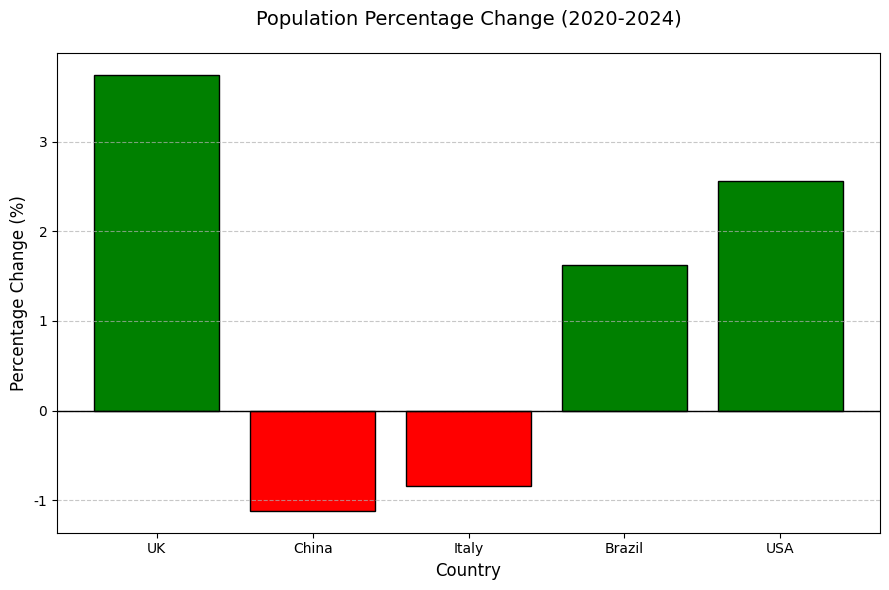

Write Python code to recreate this figure.
import matplotlib.pyplot as plt

# Task 3: Population Growth Rate Analysis

# Step 1: Define population data (2020 & 2024) 
# Define population dataset (unit: million)
# Structure: {Country: {'2020': value, '2024': value}}
population_data = {
    'UK': {'2020': 66.7, '2024': 69.2},
    'China': {'2020': 1426, '2024': 1410},
    'Italy': {'2020': 59.4, '2024': 58.9},
    'Brazil': {'2020': 208.6, '2024': 212.0},
    'USA': {'2020': 331.6, '2024': 340.1}
}

# Step 2: Calculate percentage change (2020-2024) 
# Initialize empty dictionary to store percentage change
pop_percent_change = {}

# Loop through each country to calculate percentage change
for country, year_data in population_data.items():
    # Extract 2020 and 2024 population values
    pop_2020 = year_data['2020']
    pop_2024 = year_data['2024']
    
    # Formula: ((2024 - 2020) / 2020) * 100 → percentage change
    percent_change = ((pop_2024 - pop_2020) / pop_2020) * 100
    
    # Round to 2 decimal places (scientific norm for percentage)
    pop_percent_change[country] = round(percent_change, 2)

# Print percentage change for each country
for country, pct in pop_percent_change.items():
    # Add '+' sign for increase, keep '-' for decrease (more readable)
    if pct > 0:
        print(f"{country}: +{pct}%")
    else:
        print(f"{country}: {pct}%")

# Step 3: Sort by percentage change (descending) & find extremes 
# Sort countries by percentage change (from highest increase to highest decrease)
sorted_countries = sorted(
    pop_percent_change.items(),
    key=lambda x: x[1],  # Sort by the percentage value (second element of tuple)
    reverse=True         # Descending order (highest first)
)

# Print sorted results
for country, pct in sorted_countries:
    if pct > 0:
        print(f"{country}: +{pct}%")
    else:
        print(f"{country}: {pct}%")

# Find country with maximum increase (first in sorted list) and maximum decrease (last in sorted list)
max_increase_country = sorted_countries[0]  # Highest percentage change (increase)
max_decrease_country = sorted_countries[-1] # Lowest percentage change (decrease)

print("\n--- Extreme Values ---")
print(f"Maximum population increase: {max_increase_country[0]} (+{max_increase_country[1]}%)")
print(f"Maximum population decrease: {max_decrease_country[0]} ({max_decrease_country[1]}%)")

# Step 4: Plot bar chart (visualize percentage change) 
# Set chart style
plt.figure(figsize=(9, 6))  # 9×6 inches (wide enough for 5 countries)
plt.rcParams['font.sans-serif'] = ['Arial']  # Ensure English display

# Prepare data for bar chart
countries = list(pop_percent_change.keys())  # X-axis: country names
changes = list(pop_percent_change.values())  # Y-axis: percentage change values

# Custom colors: green for increase (+), red for decrease (-)
bar_colors = ['green' if c > 0 else 'red' for c in changes]

# Draw bar chart
plt.bar(
    x=countries,
    height=changes,
    color=bar_colors,
    edgecolor='black'  # Add black border to bars for clarity
)

# Add labels and title (all English, meet assignment requirements)
plt.title('Population Percentage Change (2020-2024)', fontsize=14, pad=20)
plt.xlabel('Country', fontsize=12)
plt.ylabel('Percentage Change (%)', fontsize=12)

# Add horizontal line at y=0 (baseline for increase/decrease)
plt.axhline(y=0, color='black', linewidth=1)  # Critical: distinguish increase/decrease

# Add grid for y-axis (easy to read values)
plt.grid(axis='y', linestyle='--', alpha=0.7)

# Auto-adjust layout to avoid label cutoff
plt.tight_layout()

# Display the bar chart
plt.show()
